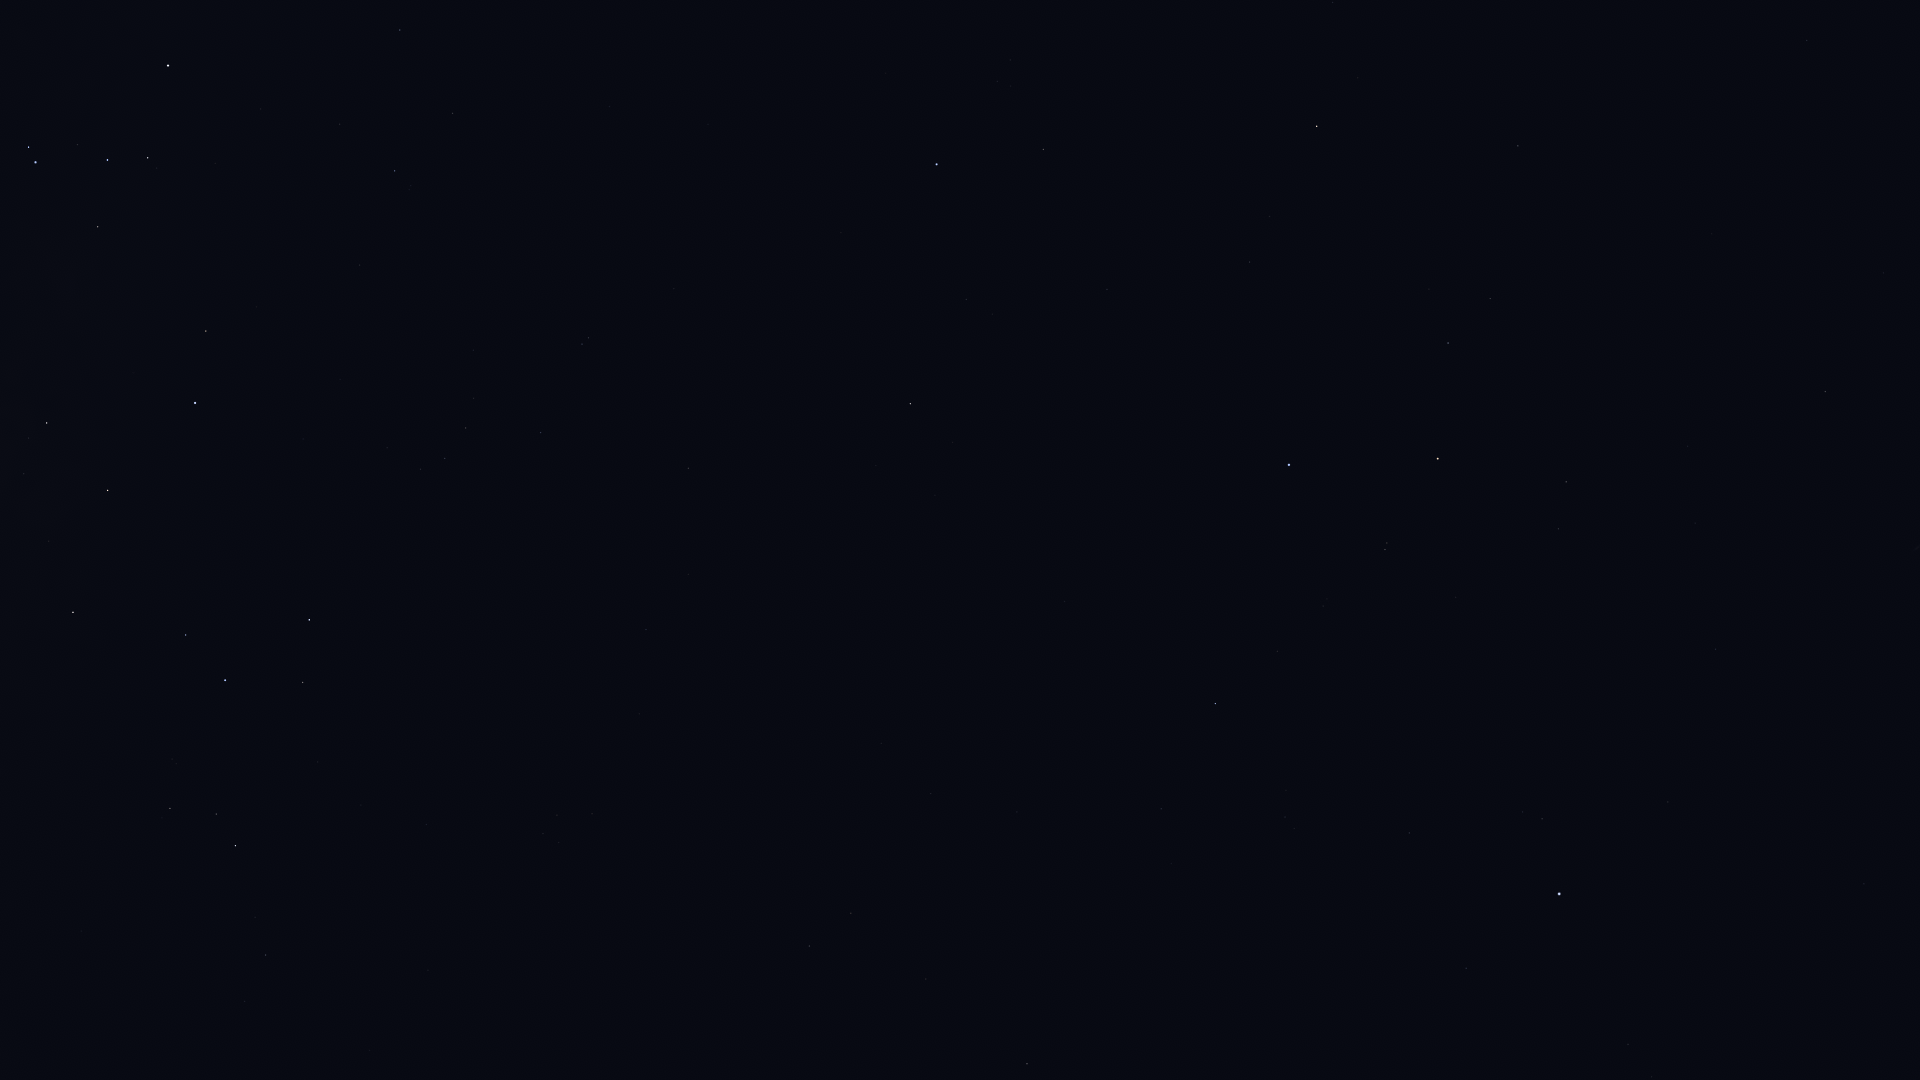

The table this chart was drawn from, first rows:
Star_ID, Name, X, Y
765, HIP 765, 1825, 392
109268, Alnair, 1289, 465
85696, Lesath, 28, 147
85927, Shaula, 35, 162
86228, Sargas, 168, 65
87261, Fuyue, 98, 227
88414, Pincoya, 2, 453
88635, Alnasl, 47, 423
88714, HIP 88714, 400, 30
89931, Kaus Media, 107, 490
90185, Kaus Australis, 195, 403
90422, HIP 90422, 395, 171
90496, Kaus Borealis, 73, 612
90568, HIP 90568, 452, 113
90887, HIP 90887, 314, 316
91875, HIP 91875, 340, 379
92761, Ainalrami, 172, 759
92814, HIP 92814, 81, 931
92855, Nunki, 225, 680
92953, HIP 92953, 454, 319
92989, HIP 92989, 381, 437
93085, HIP 93085, 170, 808
93174, HIP 93174, 387, 448
93506, Ascella, 309, 620
93542, HIP 93542, 473, 350
93683, HIP 93683, 216, 814
93825, HIP 93825, 420, 469
94005, HIP 94005, 473, 398
94114, Meridiana, 445, 458
94141, Albaldah, 235, 846
94160, HIP 94160, 466, 428
94645, Gumala, 305, 787
94820, HIP 94820, 255, 917
95124, Belel, 328, 815
95168, HIP 95168, 265, 955
95241, Arkab Prior, 582, 344
95262, Sika, 445, 604
95294, Arkab Posterior, 588, 338
95347, Rukbat, 540, 433
96406, HIP 96406, 421, 827
98032, HIP 98032, 688, 468
98066, Terebellum, 543, 834
98412, HIP 98412, 646, 630
100751, Peacock, 936, 164
102485, HIP 102485, 809, 946
102831, HIP 102831, 881, 743
102978, HIP 102978, 851, 913
103227, HIP 103227, 1043, 149
103738, HIP 103738, 931, 794
105140, HIP 105140, 1017, 812
105319, HIP 105319, 1107, 289
106824, Sāmaya, 1122, 837
107608, HIP 107608, 1171, 864
108085, Aldhanab, 1215, 704
108375, Itonda, 1233, 694
108661, HIP 108661, 1239, 931
109111, HIP 109111, 1277, 651
109422, HIP 109422, 1294, 828
110130, HIP 110130, 1317, 126
110997, HIP 110997, 1385, 550
... 12 more rows
